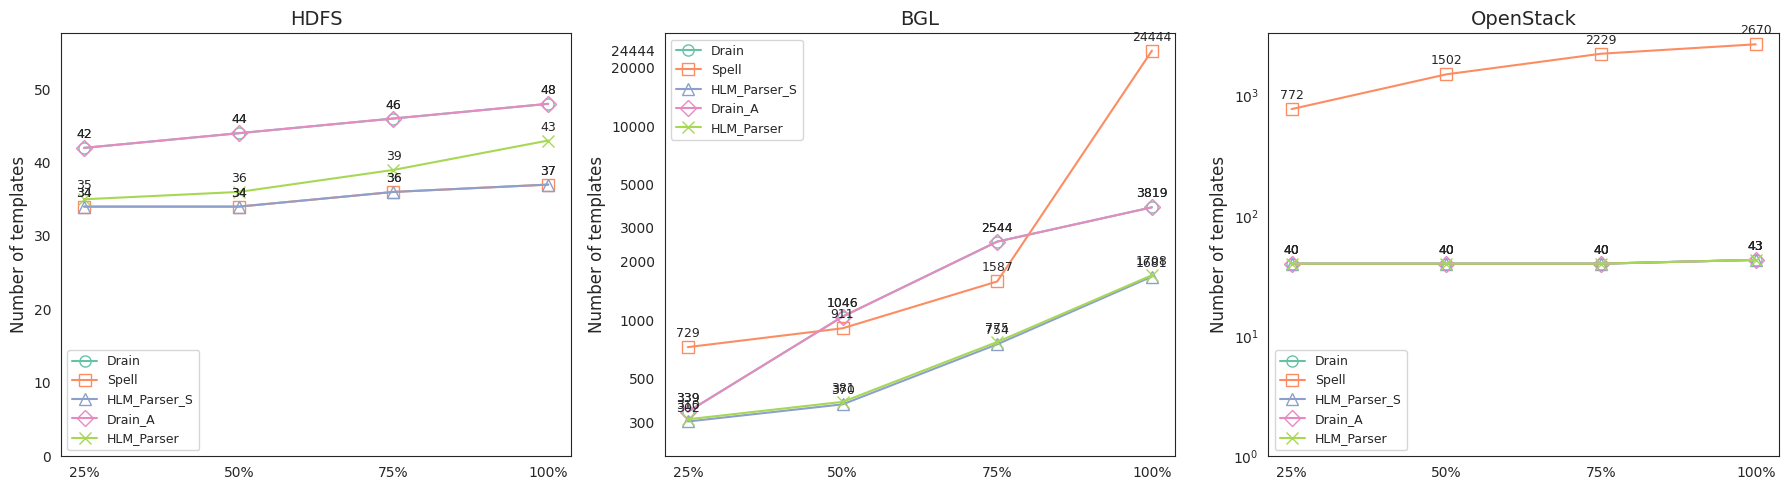

Write the Python code that produced this figure.
import pandas as pd
import matplotlib.pyplot as plt
import seaborn as sns
from matplotlib.ticker import ScalarFormatter

# 设置英文字体为 Times New Roman，中文字体为 宋体
plt.rcParams['font.family'] = 'Times New Roman'
plt.rcParams['axes.unicode_minus'] = False
plt.rcParams['font.sans-serif'] = ['SimSun']

# 1. 原始数据
raw_data = [
    # HDFS
    ("HDFS_25%", "Drain", 42),
    ("HDFS_25%", "Spell", 34),
    ("HDFS_25%", "HLM_Parser_S", 34),
    ("HDFS_25%", "Drain_A", 42),
    ("HDFS_25%", "HLM_Parser", 35),
    ("HDFS_50%", "Drain", 44),
    ("HDFS_50%", "Spell", 34),
    ("HDFS_50%", "HLM_Parser_S", 34),
    ("HDFS_50%", "Drain_A", 44),
    ("HDFS_50%", "HLM_Parser", 36),
    ("HDFS_75%", "Drain", 46),
    ("HDFS_75%", "Spell", 36),
    ("HDFS_75%", "HLM_Parser_S", 36),
    ("HDFS_75%", "Drain_A", 46),
    ("HDFS_75%", "HLM_Parser", 39),
    ("HDFS_100%", "Drain", 48),
    ("HDFS_100%", "Spell", 37),
    ("HDFS_100%", "HLM_Parser_S", 37),
    ("HDFS_100%", "Drain_A", 48),
    ("HDFS_100%", "HLM_Parser", 43),

    # BGL
    ("BGL_25%", "Drain", 339),
    ("BGL_25%", "Spell", 729),
    ("BGL_25%", "HLM_Parser_S", 302),
    ("BGL_25%", "Drain_A", 339),
    ("BGL_25%", "HLM_Parser", 310),
    ("BGL_50%", "Drain", 1046),
    ("BGL_50%", "Spell", 911),
    ("BGL_50%", "HLM_Parser_S", 370),
    ("BGL_50%", "Drain_A", 1046),
    ("BGL_50%", "HLM_Parser", 381),
    ("BGL_75%", "Drain", 2544),
    ("BGL_75%", "Spell", 1587),
    ("BGL_75%", "HLM_Parser_S", 754),
    ("BGL_75%", "Drain_A", 2544),
    ("BGL_75%", "HLM_Parser", 775),
    ("BGL_100%", "Drain", 3819),
    ("BGL_100%", "Spell", 24444),  # 超大值
    ("BGL_100%", "HLM_Parser_S", 1681),
    ("BGL_100%", "Drain_A", 3819),
    ("BGL_100%", "HLM_Parser", 1708),

    # OpenStack
    ("OpenStack_25%", "Drain", 40),
    ("OpenStack_25%", "Spell", 772),
    ("OpenStack_25%", "HLM_Parser_S", 40),
    ("OpenStack_25%", "Drain_A", 40),
    ("OpenStack_25%", "HLM_Parser", 40),
    ("OpenStack_50%", "Drain", 40),
    ("OpenStack_50%", "Spell", 1502),
    ("OpenStack_50%", "HLM_Parser_S", 40),
    ("OpenStack_50%", "Drain_A", 40),
    ("OpenStack_50%", "HLM_Parser", 40),
    ("OpenStack_75%", "Drain", 40),
    ("OpenStack_75%", "Spell", 2229),
    ("OpenStack_75%", "HLM_Parser_S", 40),
    ("OpenStack_75%", "Drain_A", 40),
    ("OpenStack_75%", "HLM_Parser", 40),
    ("OpenStack_100%", "Drain", 43),
    ("OpenStack_100%", "Spell", 2670),
    ("OpenStack_100%", "HLM_Parser_S", 43),
    ("OpenStack_100%", "Drain_A", 43),
    ("OpenStack_100%", "HLM_Parser", 43),
]

df = pd.DataFrame(raw_data, columns=["Dataset", "Algorithm", "TemplateSize"])


# 将像 "BGL_25%" 拆分成 (DatasetName="BGL", Portion="25%")
def split_dataset_and_portion(ds_str):
    parts = ds_str.split("_")
    dataset_name = parts[0]  # HDFS / BGL / OpenStack
    portion_str = parts[1]  # 25% / 50% / 75% / 100%
    return dataset_name, portion_str


df[["DatasetName", "Portion"]] = df["Dataset"].apply(lambda x: pd.Series(split_dataset_and_portion(x)))

# 要绘制的 3 个子图
datasets = ["HDFS", "BGL", "OpenStack"]
portion_order = ["25%", "50%", "75%", "100%"]

algo_order = ["Drain", "Spell", "HLM_Parser_S", "Drain_A", "HLM_Parser"]
marker_list = ["o", "s", "^", "D", "x"]
colors = sns.color_palette("Set2", len(algo_order))

sns.set_style("white")  # 去网格
fig, axes = plt.subplots(nrows=1, ncols=3, figsize=(18, 5), sharey=False)

for idx, dsname in enumerate(datasets):
    ax = axes[idx]
    df_sub = df[df["DatasetName"] == dsname].copy()

    # 对每种算法分别画线
    for i, algo in enumerate(algo_order):
        sub_algo = df_sub[df_sub["Algorithm"] == algo].copy()
        sub_algo["Portion"] = pd.Categorical(sub_algo["Portion"], categories=portion_order, ordered=True)
        sub_algo.sort_values("Portion", inplace=True)

        # 画折线
        ax.plot(
            sub_algo["Portion"],
            sub_algo["TemplateSize"],
            marker=marker_list[i],
            label=algo,
            markersize=8,
            color=colors[i],
            fillstyle='none',
            linewidth=1.5
        )

        # 显示数值
        for x_val, y_val in zip(sub_algo["Portion"], sub_algo["TemplateSize"]):
            ax.annotate(f'{y_val}', xy=(x_val, y_val), xytext=(0, 5),
                        textcoords="offset points", ha='center', va='bottom', fontsize=9)

    # 标题、坐标等
    ax.set_title(dsname, fontsize=14)
    ax.set_xlabel("")
    ax.set_ylabel("Number of templates", fontsize=12)
    ax.grid(False)
    ax.legend(loc='best', fontsize=9)

    # 如果是 BGL，采用对数坐标 + 自定义刻度
    if dsname == "BGL":
        ax.set_yscale('log')
        # 手动指定刻度
        custom_ticks = [300, 500, 1000, 2000, 3000, 5000, 10000, 20000, 24444]
        ax.set_yticks(custom_ticks)
        ax.set_yticklabels([str(t) for t in custom_ticks])  # 直接显示数字
        ax.set_ylim(bottom=200, top=30000)  # 自行给个上限(如 3万)让最顶部留点空白

    # 如果是 OpenStack, 也保持对数刻度(若您想要)
    elif dsname == "OpenStack":
        ax.set_yscale('log')
        # 也可做类似 BGL 的自定义, 这里示例随意
        # 例如: custom_ticks2 = [1, 40, 100, 500, 1000, 2000, 3000, 5000, 10000]
        # ax.set_yticks(custom_ticks2)
        # ...
        ax.set_ylim(bottom=1)

    else:
        # HDFS 正常线性刻度
        y_max = df_sub["TemplateSize"].max()
        ax.set_ylim(0, y_max * 1.2)

plt.tight_layout()
plt.show()